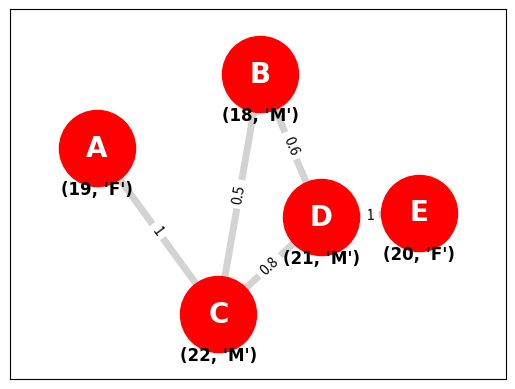

The script that saved this image:
import matplotlib.pyplot as plt
import networkx as nx

"""
How to Draw Attributed Graph in Python | NetworkX Tutorial Part 05
"""

G = nx.Graph()
G.graph["Name"] = "My Graph"

G.add_nodes_from([
    ("A", {"Age": 19, "Gender": "F"}),
    ("B", {"Age": 18, "Gender": "M"}),
    ("C", {"Age": 22, "Gender": "M"}),
    ("D", {"Age": 21, "Gender": "M"}),
    ("E", {"Age": 20, "Gender": "F"})
])

G.add_edges_from([
    ("A", "C", {"weight": 1}),
    ("B", "C", {"weight": 0.5}),
    ("B", "D", {"weight": 0.6}),
    ("C", "D", {"weight": 0.8}),
    ("D", "E", {"weight": 1})
])

pos = {  # Position of the nodes
    "A": (1, 5),
    "B": (4.5, 6.6),
    "C": (3.6, 1.4),
    "D": (5.8, 3.5),
    "E": (7.9, 3.6)
}

# pos_node_attributes = {
#     "A": (-0.2, 5),
#     "B": (4.5, 7.5),
#     "C": (2.4, 1.4),
#     "D": (5.8, 2.5),
#     "E": (9.1, 3.6)
# }

# Build the position node attributes using loop instead of hard coding.
pos_node_attributes = {}
for node, (x, y) in pos.items():
    pos_node_attributes[node] = (x, y - 0.9)

# for n, d in G.nodes(data=True):
#     print(n)
#     print(d)

node_labels = {n: (d["Age"], d["Gender"]) for n, d in G.nodes(data=True)}

# for u, v, d in G.edges(data=True):
#    print(u, v)
#    print(d)

edge_labels = {(u, v): d["weight"] for u, v, d in G.edges(data=True)}

nx.draw_networkx(G, pos=pos, with_labels=True,
                 node_color="red", node_size=3000,
                 font_color="white", font_size="20", font_family="Times New Roman", font_weight="bold",
                 edge_color="lightgray",
                 width=5)

nx.draw_networkx_labels(G, pos=pos_node_attributes, labels=node_labels,
                        font_color="black", font_size="12", font_family="Times New Roman",
                        font_weight="bold", )
nx.draw_networkx_edge_labels(G, pos=pos, edge_labels=edge_labels, label_pos=0.5)

plt.margins(0.2)
plt.show()
